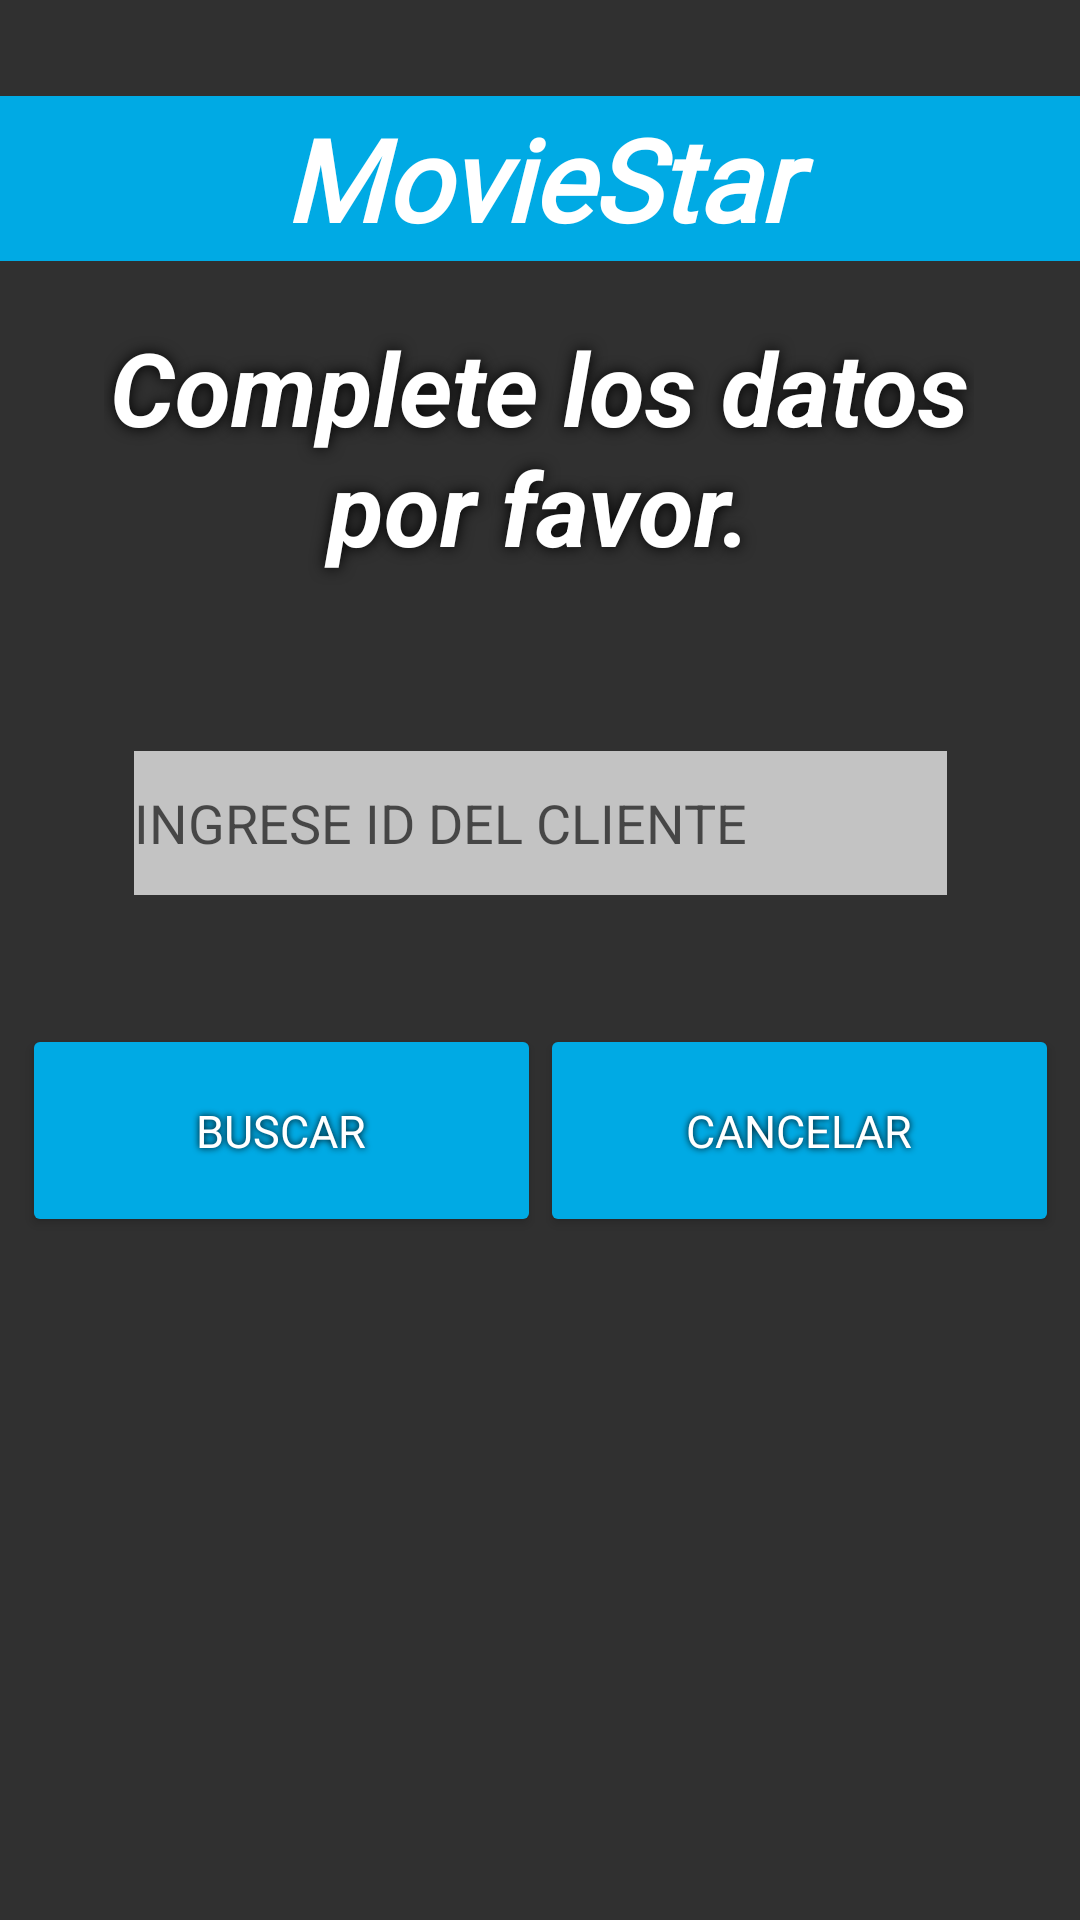

Produce the Android XML layout that renders to this screen, including the resource entries it uses.
<!-- AndroidManifest.xml: application theme Theme.AppCompat.NoActionBar -->
<!-- res/layout/fragment_buscar_cliente.xml -->
<?xml version="1.0" encoding="utf-8"?>
<androidx.constraintlayout.widget.ConstraintLayout xmlns:android="http://schemas.android.com/apk/res/android"
    xmlns:app="http://schemas.android.com/apk/res-auto"
    xmlns:tools="http://schemas.android.com/tools"
    android:layout_width="match_parent"
    android:layout_height="match_parent"
    android:background="@drawable/fondollenardatos"
    android:orientation="vertical"
    app:layout_constraintTop_toTopOf="parent"
    tools:context=".MainActivity">

    <TextView
        android:id="@+id/textView"
        android:layout_width="fill_parent"
        android:layout_height="55dp"
        android:layout_marginTop="32dp"
        android:layout_weight="1"
        android:background="#00AAE4"
        android:fontFamily="@font/chewy"
        android:gravity="center"
        android:text="MovieStar"
        android:textAllCaps="false"
        android:textColor="#FFFFFF"
        android:textSize="38sp"
        android:textStyle="bold|italic"
        app:layout_constraintEnd_toEndOf="parent"
        app:layout_constraintTop_toTopOf="parent"
        tools:ignore="MissingConstraints,TextContrastCheck" />

    <EditText
        android:id="@+id/idabuscar"
        android:layout_width="271dp"
        android:layout_height="48dp"
        android:autofillHints=""

        android:background="#B5FFFFFF"
        android:hint="@string/ingrese_id_del_cliente"
        android:inputType="textPersonName|text"
        android:textColor="#0E0E0E"
        android:textColorHint="#A4000000"
        app:cornerRadius="50dp"
        app:layout_constraintBottom_toBottomOf="parent"
        app:layout_constraintEnd_toEndOf="parent"
        app:layout_constraintStart_toStartOf="parent"
        app:layout_constraintTop_toTopOf="parent"
        app:layout_constraintVertical_bias="0.423" />

    <Button
        android:id="@+id/botoncancelar2"
        android:layout_width="173dp"
        android:layout_height="71dp"
        android:backgroundTint="#00AAE4"
        android:padding="5dp"
        android:fontFamily="@font/chewy"
        android:shadowColor="@color/black"
        android:shadowRadius="6"
        android:textSize="15sp"
        android:text="@string/cancelar"
        app:cornerRadius="20dp"
        app:layout_constraintBottom_toBottomOf="parent"
        app:layout_constraintEnd_toEndOf="parent"
        app:layout_constraintHorizontal_bias="0.962"
        app:layout_constraintStart_toStartOf="parent"
        app:layout_constraintTop_toTopOf="parent"
        app:layout_constraintVertical_bias="0.6" />

    <Button
        android:id="@+id/botonbuscar2"
        android:layout_width="173dp"
        android:layout_height="71dp"
        android:backgroundTint="#00AAE4"
        android:padding="5dp"
        android:fontFamily="@font/chewy"
        android:shadowColor="@color/black"
        android:shadowRadius="6"
        android:textSize="15sp"
        android:text="@string/botonbuscar"
        app:cornerRadius="20dp"
        app:layout_constraintBottom_toBottomOf="parent"
        app:layout_constraintEnd_toEndOf="parent"
        app:layout_constraintHorizontal_bias="0.04"
        app:layout_constraintStart_toStartOf="parent"
        app:layout_constraintTop_toTopOf="parent"
        app:layout_constraintVertical_bias="0.6" />

    <TextView
        android:id="@+id/completarDatos"
        android:layout_width="290dp"
        android:layout_height="104dp"
        android:gravity="center"
        android:shadowColor="@color/black"
        android:shadowRadius="12"
        android:text="@string/complete_los_datos_por_favor"
        android:textAlignment="center"
        android:textAllCaps="false"
        android:textColor="#FFFFFF"
        android:textSize="34sp"
        android:textStyle="bold|italic"
        app:layout_constraintBottom_toBottomOf="parent"
        app:layout_constraintEnd_toEndOf="parent"
        app:layout_constraintHorizontal_bias="0.495"
        app:layout_constraintStart_toStartOf="parent"
        app:layout_constraintTop_toTopOf="parent"
        app:layout_constraintVertical_bias="0.181"
        tools:background="#00454242"
        tools:ignore="TextContrastCheck" />

    <ScrollView
        android:id="@+id/scroll"
        android:layout_width="390dp"
        android:layout_height="195dp"
        app:cornerRadius="20dp"
        app:layout_constraintBottom_toBottomOf="parent"
        app:layout_constraintEnd_toEndOf="parent"
        app:layout_constraintHorizontal_bias="0.5"
        app:layout_constraintStart_toStartOf="parent"
        app:layout_constraintTop_toTopOf="parent"
        app:layout_constraintVertical_bias="0.966">

        <androidx.recyclerview.widget.RecyclerView
            android:id="@+id/rvListaDeClientes"
            android:layout_width="match_parent"
            android:layout_height="wrap_content"
            android:background="#B5FFFFFF" />
    </ScrollView>

</androidx.constraintlayout.widget.ConstraintLayout>
<!-- resources referenced by this layout -->
<resources>
  <string name="botonbuscar">buscar</string>
  <string name="cancelar">Cancelar</string>
  <string name="complete_los_datos_por_favor">Complete los datos por favor.</string>
  <string name="ingrese_id_del_cliente">INGRESE ID DEL CLIENTE</string>
  <!-- not gathered from this repository: default colours our renderer supplied (Android Studio template values) -->
  <color name="black">#FF000000</color>
</resources>
